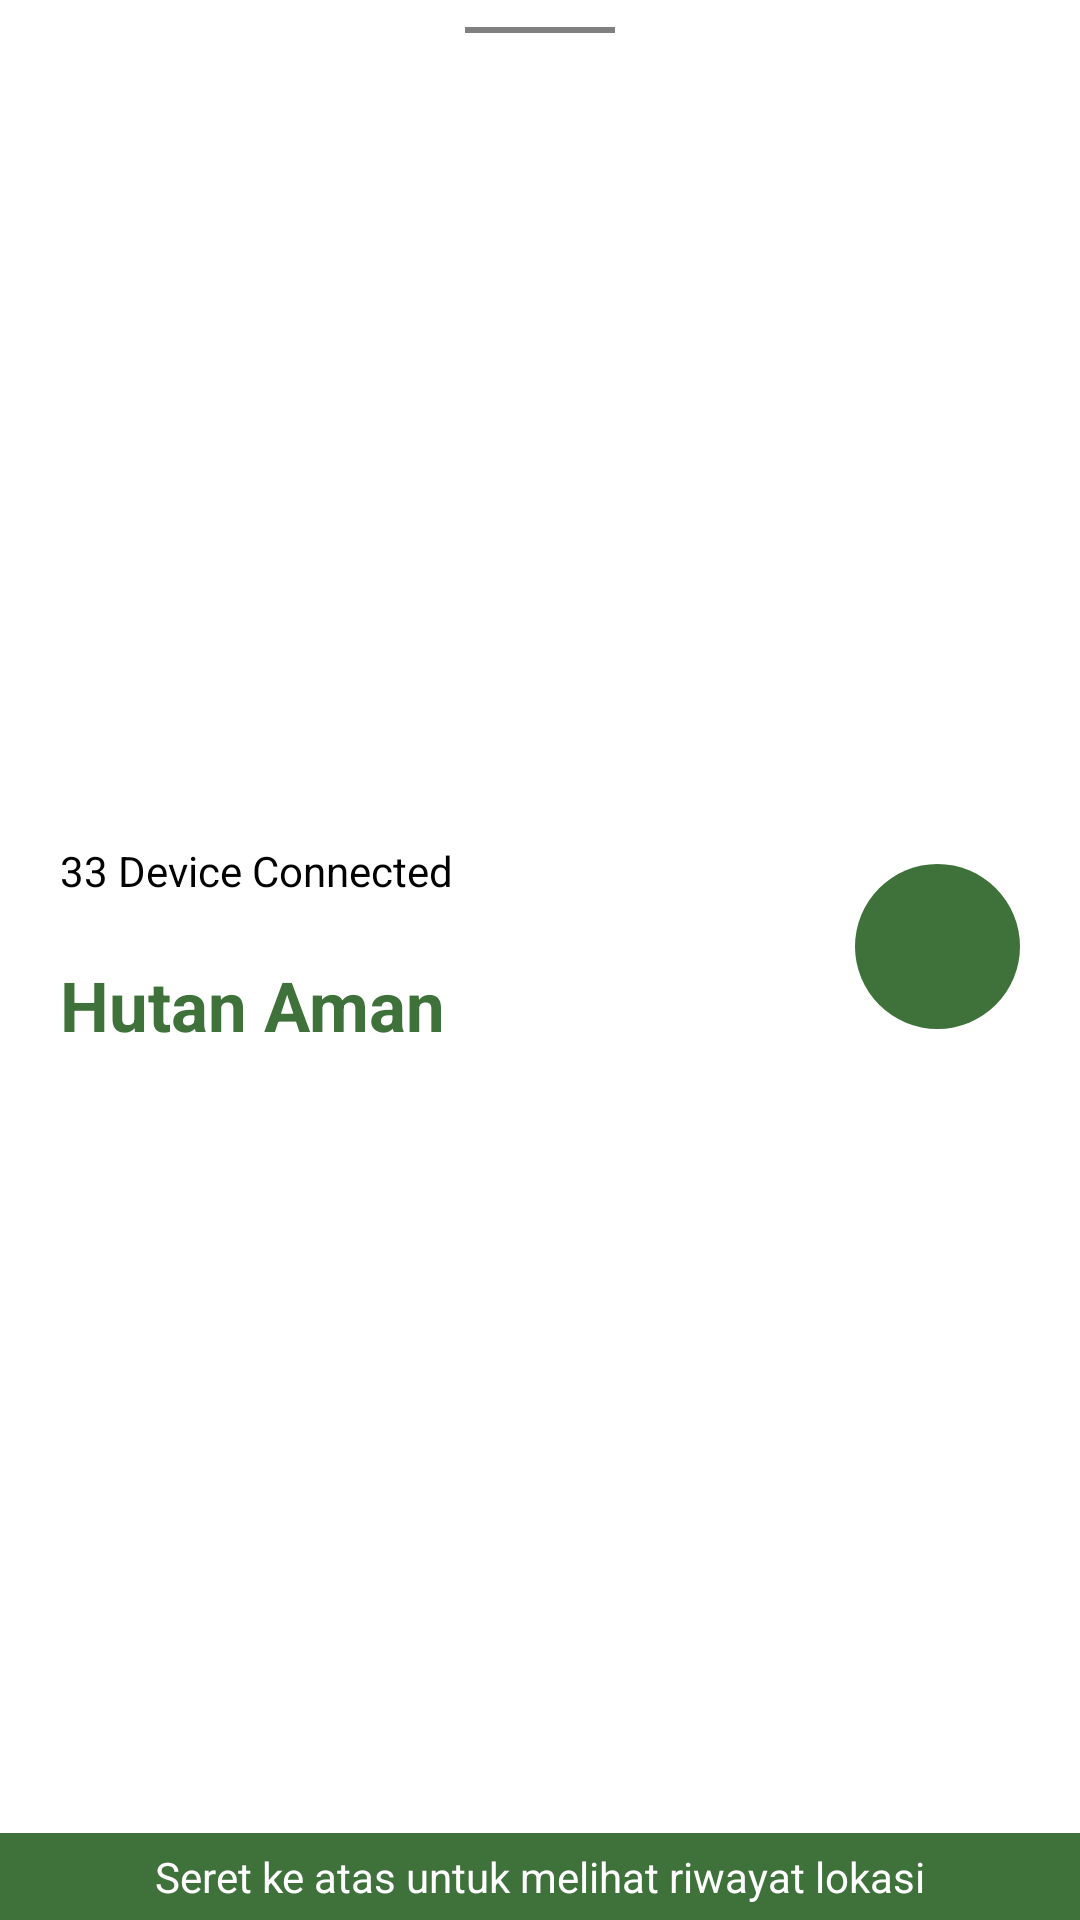

This screen was rendered from an Android layout file. Write that file and the resources it references.
<!-- AndroidManifest.xml: application theme Theme.Jagawana -->
<!-- res/layout/fragment_map_item_bottom_sheet.xml -->
<?xml version="1.0" encoding="utf-8"?>
<androidx.constraintlayout.widget.ConstraintLayout android:layout_width="match_parent"
    android:layout_height="130dp"
    xmlns:android="http://schemas.android.com/apk/res/android"
    xmlns:app="http://schemas.android.com/apk/res-auto"
    xmlns:tools="http://schemas.android.com/tools"
    tools:context=".ui.MapItemBottomSheetFragment"
    android:background="@drawable/round_corner_backdrop">

    <View
        android:id="@+id/separator"
        android:layout_width="match_parent"
        android:layout_height="1dp"
        android:layout_marginTop="19dp"
        app:layout_constraintTop_toTopOf="parent"/>

    <View
        android:layout_width="50dp"
        android:layout_height="2dp"
        android:background="@color/grey"
        app:layout_constraintBottom_toBottomOf="@+id/separator"
        app:layout_constraintEnd_toEndOf="parent"
        app:layout_constraintStart_toStartOf="parent"
        app:layout_constraintTop_toTopOf="parent" />

    <LinearLayout
        android:id="@+id/linearLayout5"
        android:layout_width="match_parent"
        android:layout_height="wrap_content"
        android:orientation="vertical"
        app:layout_constraintBottom_toTopOf="@+id/pesanSeret"
        app:layout_constraintTop_toBottomOf="@+id/separator">

        <TextView
            android:id="@+id/textView"
            android:layout_width="wrap_content"
            android:layout_height="wrap_content"
            android:layout_marginLeft="20dp"
            android:text="33 Device Connected"
            android:textColor="@color/black"
            android:textSize="14sp"
            app:layout_constraintStart_toStartOf="parent"
            app:layout_constraintTop_toTopOf="parent" />

        <TextView
            android:id="@+id/textView2"
            android:layout_width="wrap_content"
            android:layout_height="wrap_content"
            android:layout_marginStart="20dp"
            android:layout_marginTop="20dp"
            android:text="Hutan Aman"
            android:textColor="?attr/colorPrimary"
            android:textSize="23sp"
            android:textStyle="bold" />
    </LinearLayout>

    <ImageButton
        android:id="@+id/playButton"
        android:layout_width="55dp"
        android:layout_height="55dp"
        android:layout_margin="20dp"
        android:background="@drawable/bg_circle_color_primary"
        android:padding="7dp"
        android:scaleType="fitXY"
        android:src="@drawable/ic_play_arrow_white_24dp"
        app:layout_constraintBottom_toTopOf="@+id/pesanSeret"
        app:layout_constraintEnd_toEndOf="parent"
        app:layout_constraintTop_toBottomOf="@+id/separator" />

    <FrameLayout
        android:id="@+id/pesanSeret"
        android:layout_width="match_parent"
        android:layout_height="wrap_content"
        android:background="?attr/colorPrimary"
        app:layout_constraintBottom_toBottomOf="parent">

        <TextView
            android:layout_width="wrap_content"
            android:layout_height="wrap_content"
            android:layout_gravity="center"
            android:layout_marginVertical="5dp"
            android:text="Seret ke atas untuk melihat riwayat lokasi"
            android:textColor="?attr/colorOnPrimary"
            android:textSize="14sp" />
    </FrameLayout>
</androidx.constraintlayout.widget.ConstraintLayout>
<!-- resources referenced by this layout -->
<resources>
  <color name="black">#FF000000</color>
  <color name="grey">#808080</color>
  <!-- drawable bg_circle_color_primary (drawable) -->
  <?xml version="1.0" encoding="utf-8"?>
  <shape
      xmlns:android="http://schemas.android.com/apk/res/android"
      android:shape="oval">
  
      <solid
          android:color="?attr/colorPrimary"/>
  
      <size
          android:width="50dp"
          android:height="50dp"/>
  </shape>
  <!-- drawable round_corner_backdrop (drawable) -->
  <?xml version="1.0" encoding="utf-8"?>
  <shape xmlns:android="http://schemas.android.com/apk/res/android">
      <solid android:color="?attr/colorOnPrimary"/>
  
      <corners
          android:topLeftRadius="20dp" android:topRightRadius="20dp"/>
  </shape>
  <style name="Theme.Jagawana" parent="Theme.MaterialComponents.DayNight.NoActionBar">
          
          <item name="colorPrimary">@color/hijau_muda</item>
          <item name="colorPrimaryVariant">@color/hijau_tua</item>
          <item name="colorOnPrimary">@color/white</item>
          
          <item name="colorSecondary">@color/teal_200</item>
          <item name="colorSecondaryVariant">@color/teal_700</item>
          <item name="colorOnSecondary">@color/black</item>
          
          <item name="android:statusBarColor" tools:targetApi="l">?attr/colorPrimaryVariant</item>
          
      </style>
  <color name="hijau_muda">#3E723A</color>
  <color name="hijau_tua">#285224</color>
  <color name="white">#FFFFFFFF</color>
  <color name="teal_200">#FF03DAC5</color>
  <color name="teal_700">#FF018786</color>
</resources>
